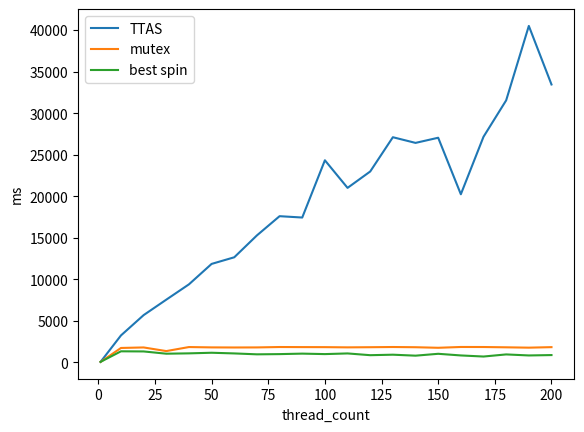

Source code (Python):
import matplotlib.pyplot as plt
import numpy as np
import matplotlib.ticker as ticker

arr = [(1,50,54,58),(10,1731,3240,1328),(20,1793,5685,1312),(30,1355,7546,1040),(40,1840,9390,1081),(50,1799,11850,1154),(60,1788,12648,1073),(70,1796,15283,964),(80,1844,17596,990),(90,1834,17434,1049),(100,1829,24327,992),(110,1803,21004,1072),(120,1821,22977,861),(130,1845,27103,920),(140,1819,26420,803),(150,1752,27041,1028),(160,1849,20235,830),(170,1844,27156,699),(180,1809,31543,953),(190,1767,40503,829),(200,1829,33453,875),]

x = [i[0] for i in arr]

y = [i[1] for i in arr]

k = [i[2] for i in arr]

z = [i[3] for i in arr]

plt.plot(x, k, label="TTAS")
plt.plot(x, y, label="mutex")
plt.plot(x, z, label="best spin")
plt.xlabel('thread_count')
plt.ylabel('ms')
plt.legend()
plt.show()

#run: python3 plot.py
